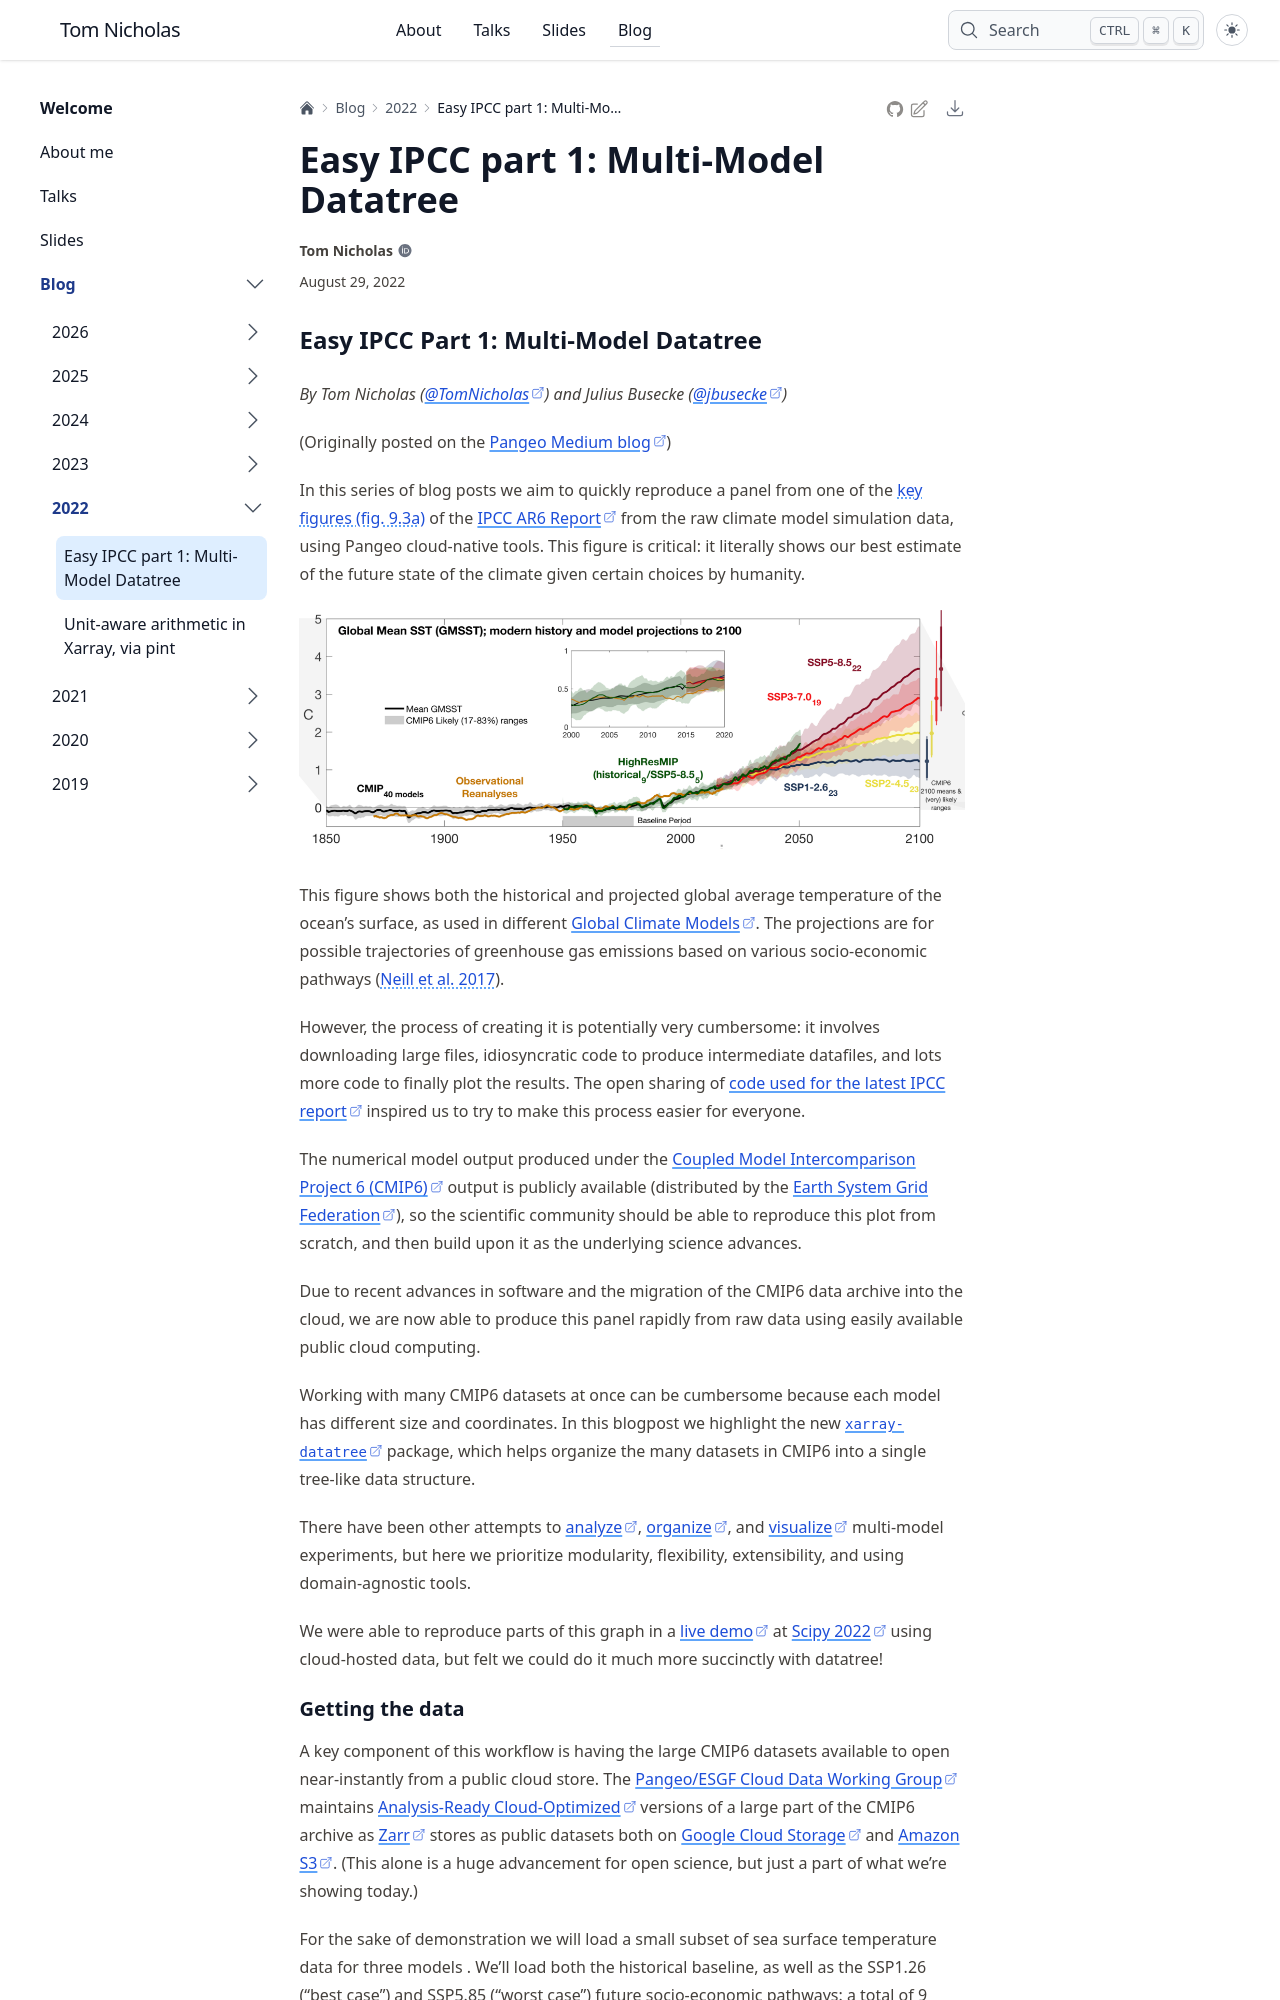

repository: TomNicholas/tomnicholas.github.io · page: blog/2022/easy-ipcc-datatree/index.html · generator: sphinx

---
date: "2022-08-29"
title: "Easy IPCC part 1: Multi-Model Datatree"
description: |
  Analysing CMPI6 data as a motivation for xarray DataTree.
thumbnail: images/IPCC_AR6_fig9.3a.png
tags:
- code
- python
- xarray
- open-science
- climate-science
- datatree
kernelspec:
  name: python3
  display_name: 'Python 3'
---

# Easy IPCC Part 1: Multi-Model Datatree

*By Tom Nicholas ([@TomNicholas](https://github.com/TomNicholas)) and Julius Busecke ([@jbusecke](https://github.com/jbusecke))*

(Originally posted on the [Pangeo Medium blog](https://medium.com/pangeo/easy-ipcc-part-1-multi-model-datatree-469b87cf9114))

In this series of blog posts we aim to quickly reproduce a panel from one of the [key figures (fig. 9.3a)](https://github.com/BrodiePearson/IPCC_AR6_Chapter9_Figures/blob/main/Plotting_code_and_data/Fig9_03_SST/Fig9_03_SST.png) of the [IPCC AR6 Report](https://www.ipcc.ch/report/ar6/wg3/) from the raw climate model simulation data, using Pangeo cloud-native tools. This figure is critical: it literally shows our best estimate of the future state of the climate given certain choices by humanity. 

![](https://i.imgur.com/bhdCM9K.png)

This figure shows both the historical and projected global average temperature of the ocean's surface, as used in different [Global Climate Models](https://www.gfdl.noaa.gov/climate-modeling/). The projections are for possible trajectories of greenhouse gas emissions based on various socio-economic pathways ([Neill et al. 2017](https://doi.org/10.1016/j.gloenvcha.2015.01.004)).

However, the process of creating it is potentially very cumbersome: it involves downloading large files, idiosyncratic code to produce intermediate datafiles, and lots more code to finally plot the results. The open sharing of [code used for the latest IPCC report](https://github.com/BrodiePearson/IPCC_AR6_Chapter9_Figures) inspired us to try to make this process easier for everyone.

The numerical model output produced under the [Coupled Model Intercomparison Project 6 (CMIP6)](https://www.wcrp-climate.org/wgcm-cmip/wgcm-cmip6) output is publicly available (distributed by the [Earth System Grid Federation](https://esgf.llnl.gov)), so the scientific community should be able to reproduce this plot from scratch, and then build upon it as the underlying science advances.

Due to recent advances in software and the migration of the CMIP6 data archive into the cloud, we are now able to produce this panel rapidly from raw data using easily available public cloud computing.

Working with many CMIP6 datasets at once can be cumbersome because each model has different size and coordinates. In this blogpost we highlight the new [`xarray-datatree`](https://github.com/xarray-contrib/datatree) package, which helps organize the many datasets in CMIP6 into a single tree-like data structure.

There have been other attempts to [analyze](https://docs.esmvaltool.org/en/latest/#), [organize](https://aospy.readthedocs.io/en/stable/), and [visualize](https://interactive-atlas.ipcc.ch/documentation) multi-model experiments, but here we prioritize modularity, flexibility, extensibility, and using domain-agnostic tools. 


<!-- - []() very important graph
- Currently very difficult to make from raw data
- The data is openly available, so we should be able to make this plot from scratch (and modify it along the way)
- We can do this process better with new tools ()
- Part of the problem is organizing many related datasets with different sizes and coordinates
- Datatree (+ others) makes this easier -->

We were able to reproduce parts of this graph in a [live demo](https://www.youtube.com/watch?v=7niNfs3ZpfQ) at [Scipy 2022](https://www.scipy2022.scipy.org) using cloud-hosted data, but felt we could do it much more succinctly with datatree!

<!-- - Describe the graph shown in detail (mention Julius' scipy presentation) -->
